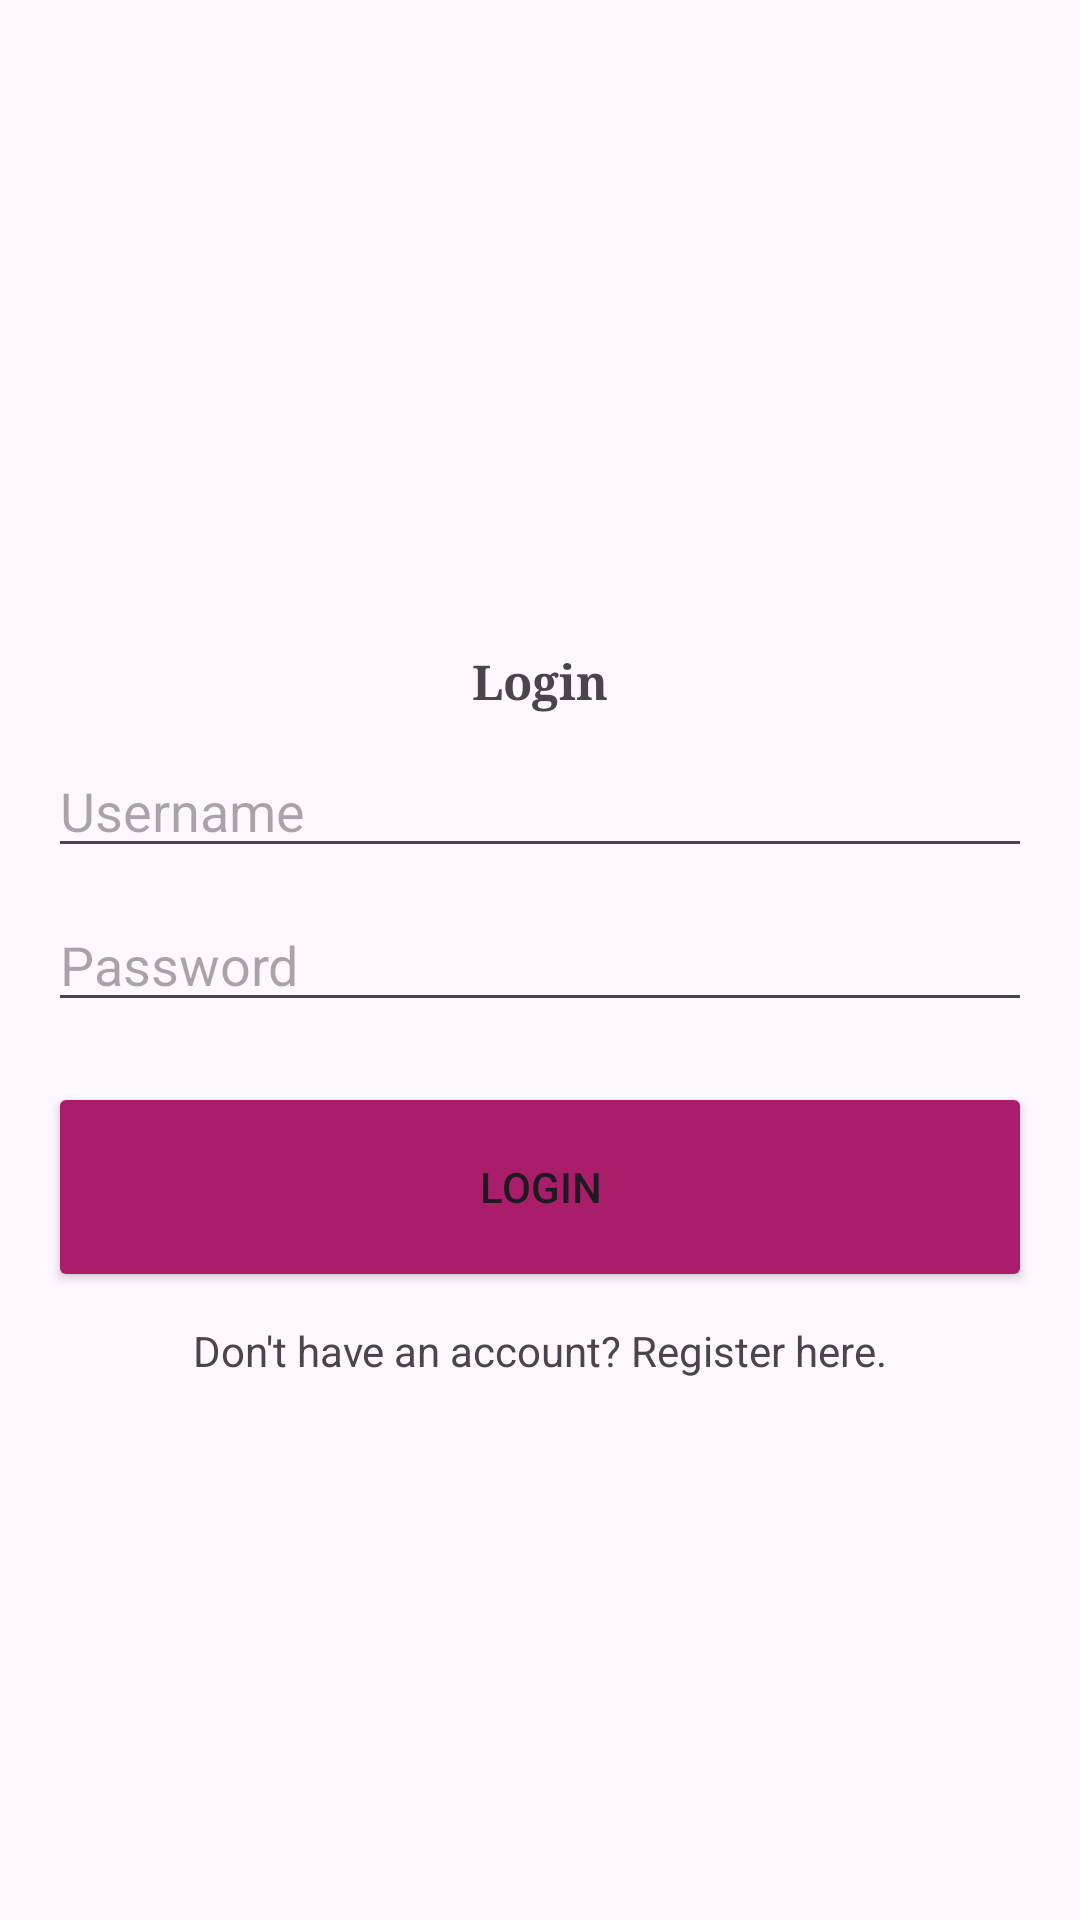

Android layout source for this screen:
<!-- AndroidManifest.xml: application theme Theme.RememberTheLocation -->
<!-- res/layout/activity_login.xml -->
<androidx.constraintlayout.widget.ConstraintLayout xmlns:android="http://schemas.android.com/apk/res/android"
    xmlns:app="http://schemas.android.com/apk/res-auto"
    xmlns:tools="http://schemas.android.com/tools"
    android:layout_width="match_parent"
    android:layout_height="match_parent"
    android:orientation="vertical"
    android:padding="16dp"
    tools:context=".ui.LoginActivity">

    <TextView
        android:id="@+id/Name"
        android:layout_width="wrap_content"
        android:layout_height="wrap_content"
        android:text="Login"
        android:textStyle="bold"
        android:textSize="16sp"
        android:fontFamily="serif"
        app:layout_constraintStart_toStartOf="parent"
        app:layout_constraintEnd_toEndOf="parent"
        app:layout_constraintTop_toTopOf="parent"
        android:layout_marginTop="200dp"/>

    <EditText
        android:id="@+id/editTextUsername"
        android:layout_width="match_parent"
        android:layout_height="wrap_content"
        android:hint="Username"
        app:layout_constraintStart_toStartOf="parent"
        app:layout_constraintEnd_toEndOf="parent"
        app:layout_constraintTop_toBottomOf="@id/Name"
        android:layout_marginTop="10dp"/>

    <EditText
        android:id="@+id/editTextPassword"
        android:layout_width="match_parent"
        android:layout_height="wrap_content"
        android:hint="Password"
        android:inputType="textPassword"
        app:layout_constraintStart_toStartOf="parent"
        app:layout_constraintEnd_toEndOf="parent"
        app:layout_constraintTop_toBottomOf="@id/editTextUsername"
        android:layout_marginTop="10dp"/>

    <Button
        android:id="@+id/buttonLogin"
        android:layout_width="match_parent"
        android:layout_height="70dp"
        android:text="Login"
        android:backgroundTint="#AA1D6B"
        app:layout_constraintStart_toStartOf="parent"
        app:layout_constraintEnd_toEndOf="parent"
        app:layout_constraintTop_toBottomOf="@id/editTextPassword"
        android:layout_marginTop="20dp"/>

    <TextView
        android:id="@+id/textViewRegister"
        android:layout_width="wrap_content"
        android:layout_height="wrap_content"
        android:text="Don't have an account? Register here."
        app:layout_constraintStart_toStartOf="parent"
        app:layout_constraintEnd_toEndOf="parent"
        app:layout_constraintTop_toBottomOf="@id/buttonLogin"
        android:layout_marginTop="10dp"/>

</androidx.constraintlayout.widget.ConstraintLayout>
<!-- resources referenced by this layout -->
<resources>
  <style name="Theme.RememberTheLocation" parent="Base.Theme.RememberTheLocation" />
  <style name="Base.Theme.RememberTheLocation" parent="Theme.Material3.DayNight.NoActionBar">
          
          
      </style>
</resources>
